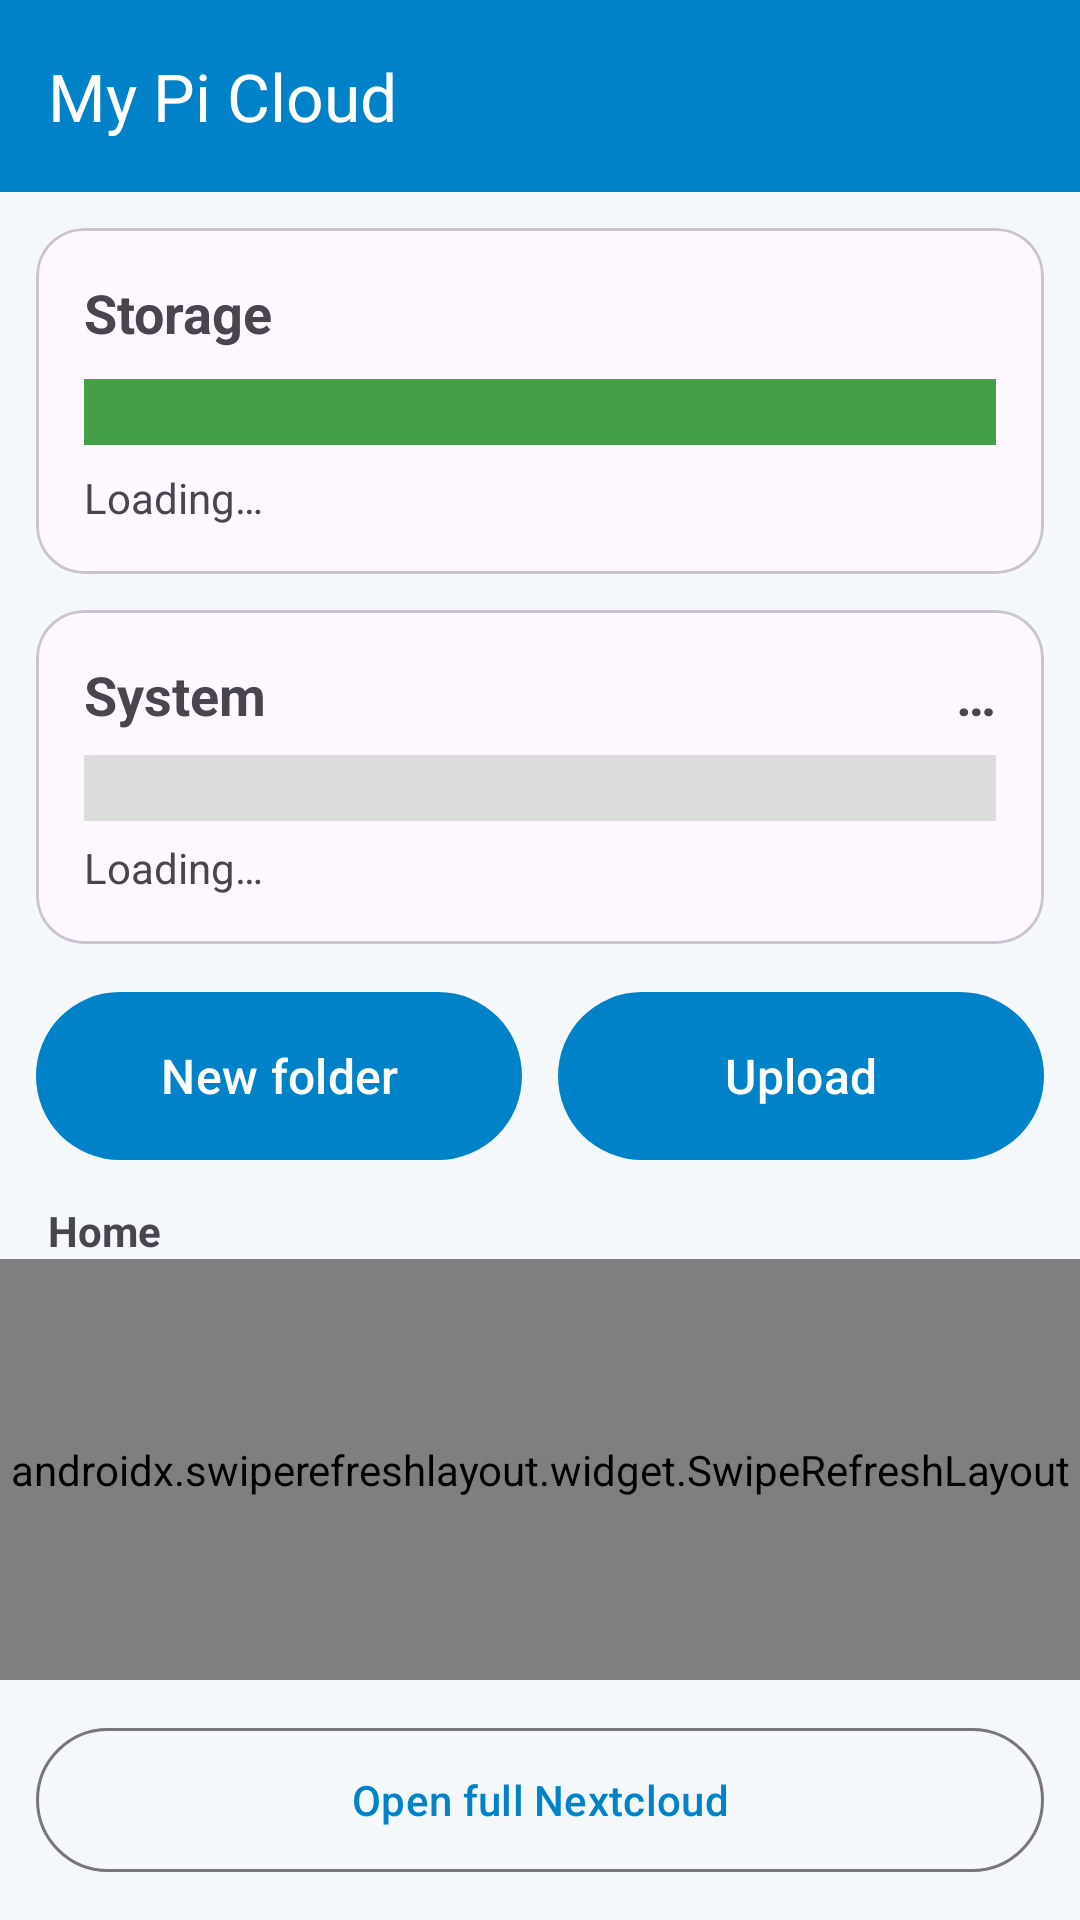

Produce the Android XML layout that renders to this screen, including the resource entries it uses.
<!-- AndroidManifest.xml: application theme AppTheme -->
<!-- res/layout/dashboard.xml -->
<LinearLayout xmlns:android="http://schemas.android.com/apk/res/android" xmlns:app="http://schemas.android.com/apk/res-auto"
  android:orientation="vertical" android:layout_width="match_parent" android:layout_height="match_parent" android:background="#F4F8FB">
  <com.google.android.material.appbar.MaterialToolbar android:id="@+id/toolbar" android:layout_width="match_parent" android:layout_height="?attr/actionBarSize"
    android:background="#0082C9" app:title="@string/app_name" app:titleTextColor="#FFFFFF"/>
  <TextView android:id="@+id/heatBanner" android:visibility="gone" android:background="#E53935" android:textColor="#FFFFFF" android:textStyle="bold"
    android:textSize="16sp" android:padding="12dp" android:gravity="center" android:layout_width="match_parent" android:layout_height="wrap_content"/>
  <LinearLayout android:id="@+id/setupBox" android:orientation="vertical" android:gravity="center" android:padding="32dp" android:visibility="gone"
    android:layout_width="match_parent" android:layout_height="match_parent">
    <ImageView android:src="@drawable/ic_launcher" android:layout_width="120dp" android:layout_height="120dp"/>
    <TextView android:text="Welcome to My Pi Cloud" android:textSize="22sp" android:textStyle="bold" android:layout_marginTop="16dp" android:layout_width="wrap_content" android:layout_height="wrap_content"/>
    <TextView android:text="Enter the address of your Nextcloud server. If you reach it over Tailscale, use the Tailscale IP and port, for example http://100.x.x.x:8080"
      android:gravity="center" android:layout_marginTop="8dp" android:layout_width="wrap_content" android:layout_height="wrap_content"/>
    <com.google.android.material.textfield.TextInputLayout android:layout_width="match_parent" android:layout_height="wrap_content" android:layout_marginTop="20dp" android:hint="Server address">
      <com.google.android.material.textfield.TextInputEditText android:id="@+id/serverInput" android:inputType="textUri" android:singleLine="true"
        android:layout_width="match_parent" android:layout_height="wrap_content"/>
    </com.google.android.material.textfield.TextInputLayout>
    <com.google.android.material.button.MaterialButton android:id="@+id/saveServerBtn" android:text="Save and continue" android:layout_marginTop="16dp" android:layout_width="match_parent" android:layout_height="64dp" android:textSize="18sp"/>
  </LinearLayout>
  <LinearLayout android:id="@+id/loginBox" android:orientation="vertical" android:gravity="center" android:padding="32dp" android:visibility="gone"
    android:layout_width="match_parent" android:layout_height="match_parent">
    <ImageView android:src="@drawable/ic_launcher" android:layout_width="120dp" android:layout_height="120dp"/>
    <TextView android:text="Welcome to your cloud" android:textSize="22sp" android:textStyle="bold" android:layout_marginTop="16dp" android:layout_width="wrap_content" android:layout_height="wrap_content"/>
    <TextView android:id="@+id/loginStatus" android:text="Make sure Tailscale is connected, then sign in." android:gravity="center" android:layout_marginTop="8dp" android:layout_width="wrap_content" android:layout_height="wrap_content"/>
    <com.google.android.material.button.MaterialButton android:id="@+id/loginBtn" android:text="Sign in" android:layout_marginTop="24dp" android:layout_width="match_parent" android:layout_height="64dp" android:textSize="18sp"/>
  </LinearLayout>
  <LinearLayout android:id="@+id/mainBox" android:orientation="vertical" android:layout_width="match_parent" android:layout_height="match_parent">
    <com.google.android.material.card.MaterialCardView android:layout_width="match_parent" android:layout_height="wrap_content" android:layout_margin="12dp" app:cardCornerRadius="16dp">
      <LinearLayout android:orientation="vertical" android:padding="16dp" android:layout_width="match_parent" android:layout_height="wrap_content">
        <TextView android:text="Storage" android:textStyle="bold" android:textSize="18sp" android:layout_width="wrap_content" android:layout_height="wrap_content"/>
        <LinearLayout android:id="@+id/bar" android:orientation="horizontal" android:layout_marginTop="10dp" android:layout_width="match_parent" android:layout_height="22dp" android:background="#DDDDDD">
          <View android:id="@+id/barUsed" android:background="#E53935" android:layout_width="0dp" android:layout_height="match_parent" android:layout_weight="0"/>
          <View android:id="@+id/barFree" android:background="#43A047" android:layout_width="0dp" android:layout_height="match_parent" android:layout_weight="1"/>
        </LinearLayout>
        <TextView android:id="@+id/quotaText" android:text="Loading…" android:layout_marginTop="8dp" android:layout_width="wrap_content" android:layout_height="wrap_content"/>
      </LinearLayout>
    </com.google.android.material.card.MaterialCardView>
    <com.google.android.material.card.MaterialCardView android:id="@+id/sysCard" android:layout_width="match_parent" android:layout_height="wrap_content" android:layout_marginHorizontal="12dp" android:layout_marginBottom="12dp" app:cardCornerRadius="16dp">
      <LinearLayout android:orientation="vertical" android:padding="16dp" android:layout_width="match_parent" android:layout_height="wrap_content">
        <LinearLayout android:orientation="horizontal" android:layout_width="match_parent" android:layout_height="wrap_content">
          <TextView android:text="System" android:textStyle="bold" android:textSize="18sp" android:layout_width="0dp" android:layout_weight="1" android:layout_height="wrap_content"/>
          <TextView android:id="@+id/tempText" android:text="…" android:textStyle="bold" android:textSize="18sp" android:layout_width="wrap_content" android:layout_height="wrap_content"/>
        </LinearLayout>
        <LinearLayout android:orientation="horizontal" android:layout_marginTop="8dp" android:layout_width="match_parent" android:layout_height="22dp" android:background="#DDDDDD">
          <View android:id="@+id/tempFill" android:background="#43A047" android:layout_width="0dp" android:layout_height="match_parent" android:layout_weight="0"/>
          <View android:id="@+id/tempRest" android:layout_width="0dp" android:layout_height="match_parent" android:layout_weight="1"/>
        </LinearLayout>
        <TextView android:id="@+id/sysSummary" android:text="Loading…" android:layout_marginTop="6dp" android:layout_width="match_parent" android:layout_height="wrap_content"/>
        <TextView android:id="@+id/sysDetails" android:visibility="gone" android:layout_marginTop="6dp" android:fontFamily="monospace" android:textSize="13sp" android:layout_width="match_parent" android:layout_height="wrap_content"/>
      </LinearLayout>
    </com.google.android.material.card.MaterialCardView>
    <LinearLayout android:orientation="horizontal" android:paddingHorizontal="12dp" android:layout_width="match_parent" android:layout_height="wrap_content">
      <com.google.android.material.button.MaterialButton android:id="@+id/newFolderBtn" android:text="New folder" android:layout_marginEnd="6dp" android:layout_width="0dp" android:layout_weight="1" android:layout_height="64dp" android:textSize="16sp"/>
      <com.google.android.material.button.MaterialButton android:id="@+id/uploadBtn" android:text="Upload" android:layout_marginStart="6dp" android:layout_width="0dp" android:layout_weight="1" android:layout_height="64dp" android:textSize="16sp"/>
    </LinearLayout>
    <LinearLayout android:id="@+id/progressBox" android:orientation="vertical" android:paddingHorizontal="16dp" android:visibility="gone" android:layout_width="match_parent" android:layout_height="wrap_content">
      <TextView android:id="@+id/progressText" android:layout_width="wrap_content" android:layout_height="wrap_content"/>
      <com.google.android.material.progressindicator.LinearProgressIndicator android:id="@+id/progress" android:max="1000" android:layout_width="match_parent" android:layout_height="wrap_content"/>
    </LinearLayout>
    <TextView android:id="@+id/pathText" android:textStyle="bold" android:paddingHorizontal="16dp" android:paddingTop="10dp" android:text="Home" android:layout_width="match_parent" android:layout_height="wrap_content"/>
    <androidx.swiperefreshlayout.widget.SwipeRefreshLayout android:id="@+id/swipe" android:layout_width="match_parent" android:layout_height="0dp" android:layout_weight="1">
      <ListView android:id="@+id/list" android:divider="#E0E0E0" android:dividerHeight="1dp" android:layout_width="match_parent" android:layout_height="match_parent"/>
    </androidx.swiperefreshlayout.widget.SwipeRefreshLayout>
    <TextView android:id="@+id/emptyText" android:visibility="gone" android:gravity="center" android:padding="16dp" android:layout_width="match_parent" android:layout_height="wrap_content"/>
    <com.google.android.material.button.MaterialButton android:id="@+id/openWebBtn" style="@style/Widget.Material3.Button.OutlinedButton" android:text="Open full Nextcloud" android:layout_margin="12dp" android:layout_width="match_parent" android:layout_height="56dp"/>
  </LinearLayout>
</LinearLayout>
<!-- resources referenced by this layout -->
<resources>
  <!-- drawable ic_launcher (drawable) -->
  <vector xmlns:android="http://schemas.android.com/apk/res/android" android:width="108dp" android:height="108dp" android:viewportWidth="108" android:viewportHeight="108">
    <path android:fillColor="#0082C9" android:pathData="M54,4a50,50 0,1 1,0 100a50,50 0,1 1,0 -100z"/>
    <path android:fillColor="#FFFFFF" android:pathData="M34,70h42a12,12 0,0 0,1 -24a17,17 0,0 0,-32 -5a13,13 0,0 0,-11 29z"/>
  </vector>
  <string name="app_name">My Pi Cloud</string>
  <style name="AppTheme" parent="Theme.Material3.Light.NoActionBar">
      <item name="colorPrimary">#0082C9</item>
      <item name="colorOnPrimary">#FFFFFF</item>
      <item name="colorPrimaryContainer">#D3E8F7</item>
      <item name="colorSecondary">#0082C9</item>
      <item name="android:statusBarColor">#0082C9</item>
    </style>
</resources>
